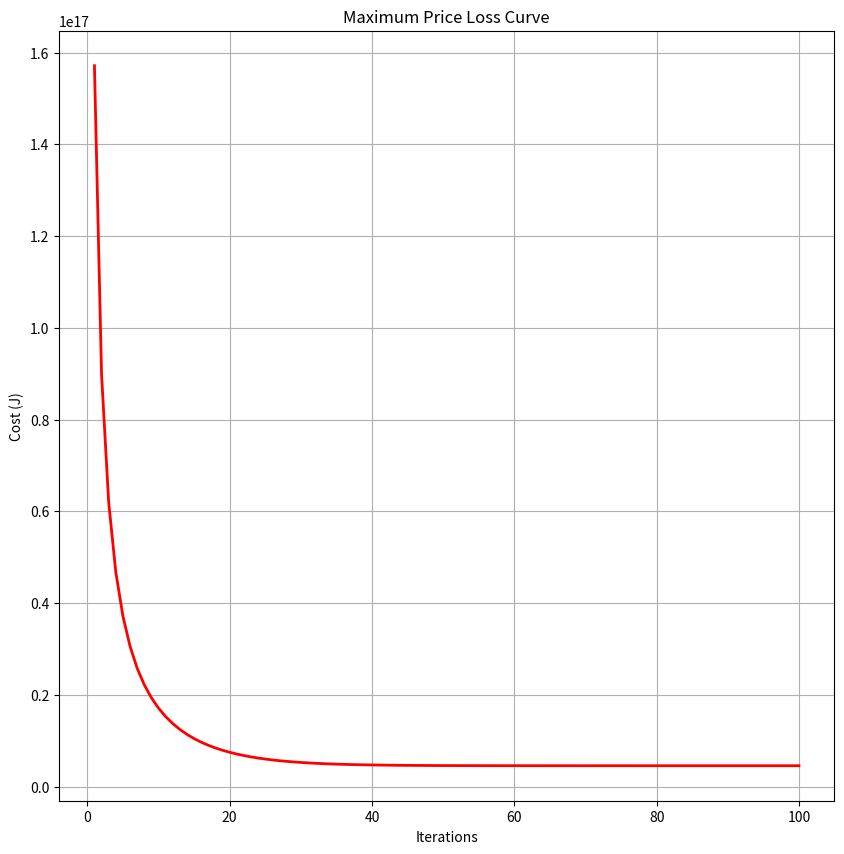
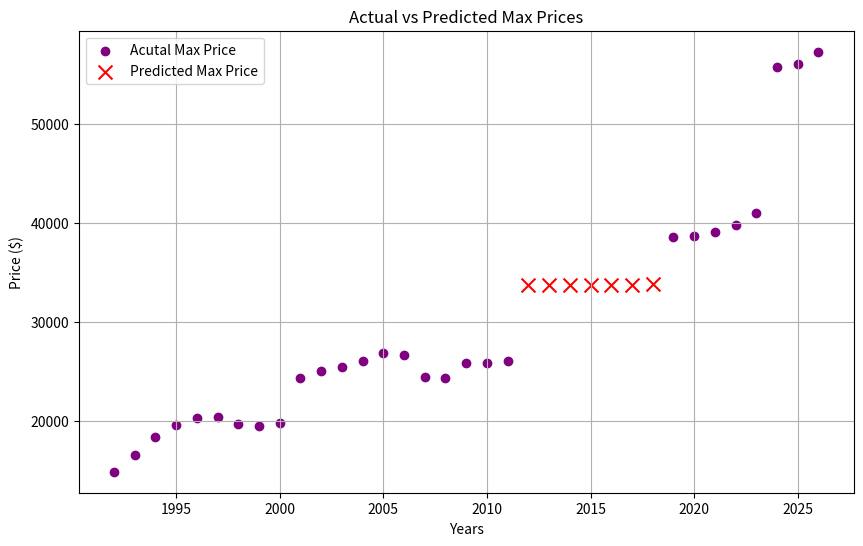

Reproduce these figures in Python, in order.
#for plotting the data points
import matplotlib.pyplot as plot

#the data gathered from cars.com
years = [2026, 2025, 2024, 2023, 2022, 2021, 2020, 2019, 
2011, 2010, 2009, 2008, 2007, 2006, 2005, 2004, 2003, 2002, 2001, 2000, 1999, 1998, 1997, 1996, 1995, 1994, 1993, 1992]

Maxprice = [57270, 56070, 55720, 40945, 39730, 39035, 38675, 38565,
26070, 25800, 25805, 24350, 24425,26670, 26795, 26015, 25450, 25010, 24335, 19785, 19435, 19695, 20325, 20295, 19571, 18328, 16535, 14840]

m = len(years)
#starting with small weights for baseline
weight0 = .01
weight1 = 0.5

#changed the learning rate from 0.0001 to 0.000000000000001 because of overflow
#since that learning rate was for min I had to change it for max since max has a larger number than min prices so it got changed to 0.0000000000000001
LearningRate = 0.0000000000000001

CostHistory = [] #To store the cost for plotting later
for i in range(100):
    totalCost = 0
    gradient0 = 0
    gradient1 = 0

    #loops through every data point
    for j in range(m): #this is the m above the sigma
        x = years [j]
        y = Maxprice[j]

        h=weight0 + (weight1*x)

        #error rate calulate
        e = h-y

        #finding the cost J = (e^2) + 0.1 (e^4)
        cost = (e**2) +0.1 * (e**4)
        totalCost += cost

        #calculate gradients using the deriverative formulas
        gradient0 += (2*e)+0.4*(e**3)
        gradient1 += ((2*e)+0.4*(e**3))*x

    AvgCost = totalCost/m
    CostHistory.append(AvgCost)

    avgGradient0 = gradient0/m
    avgGradient1 = gradient1/m

    #updating the weights as needed
    weight0 = weight0 - (LearningRate * avgGradient0)
    weight1 = weight1 - (LearningRate * avgGradient1)

print(f"Final Weights: theta0 = {weight0}, theta1 = {weight1}")

MissingYear = [2012,2013, 2014, 2015, 2016, 2017, 2018]
PredictPrice = []

#using the weight found I used it to predict the max cost for 2012-2018 and rounded to 2 decimal places
for year in MissingYear:
    prediction = weight0 + (weight1*year)
    PredictPrice.append(prediction)
    print(f"Predicted maximum price for {year}: ${prediction:.2f}")

iterations = range(1, 101)

plot.figure(figsize=(10,10)) #creates the canvas size
plot.plot(iterations, CostHistory, color="red", linewidth=2) #goes through 1-100 and puts the CostHistory from each iternation
plot.title("Maximum Price Loss Curve")
plot.xlabel("Iterations")
plot.ylabel("Cost (J)")
plot.grid(True) #have a grid background
plot.savefig("MaxPrice_LossCurve.png")


plot.figure(figsize=(10,6))
#Plot the data from the website
plot.scatter(years, Maxprice, color="purple", label="Acutal Max Price" )

#Plot the missing data from 2012-2018
plot.scatter(MissingYear, PredictPrice, color="red", marker="x", s=100, label="Predicted Max Price")
plot.title("Actual vs Predicted Max Prices")
plot.xlabel("Years")
plot.ylabel("Price ($)")
plot.legend()
plot.grid(True)
plot.savefig("YeartoMaxPrice.png")
